Run: headless pygame with SDL's dummy video driver; simulated clock (each Clock.tick advances the game by its frame time, no real sleeping); random seed 0; keys injected as events and as key.get_pressed() state; mouse plan: one left click at the window centre at the start of phase 2, then a move to the lower-right quarter at the start of phase 3.
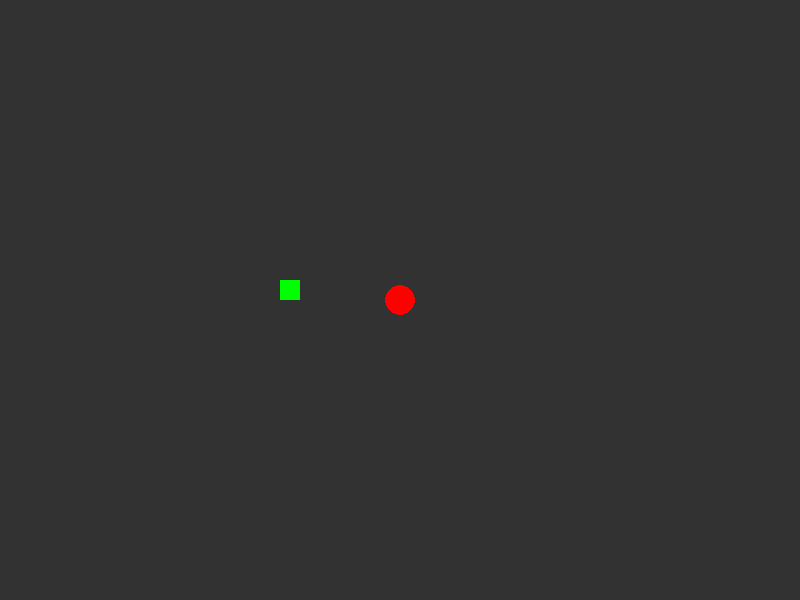
Frame 1 of 4 · flips 1–60 · no input
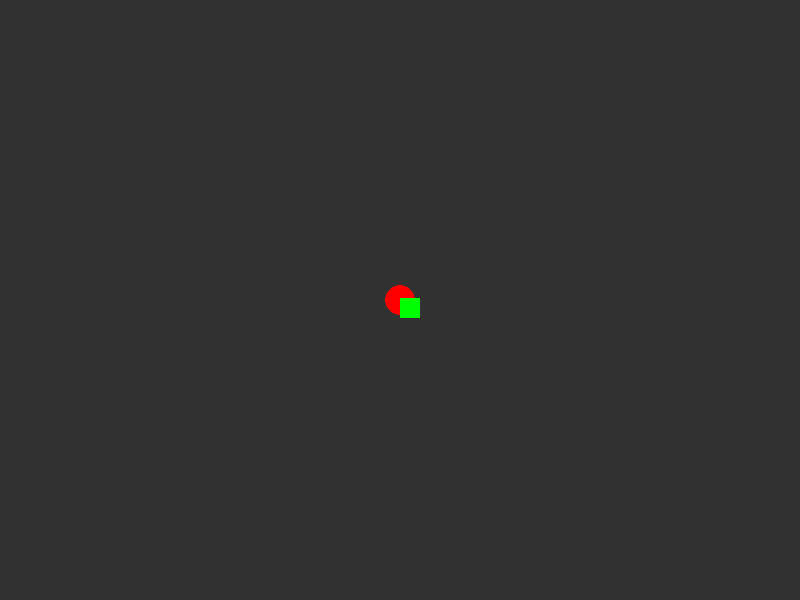
Frame 2 of 4 · flips 61–180 · clicked the window centre · tapped SPACE, RETURN · held RIGHT (→), D
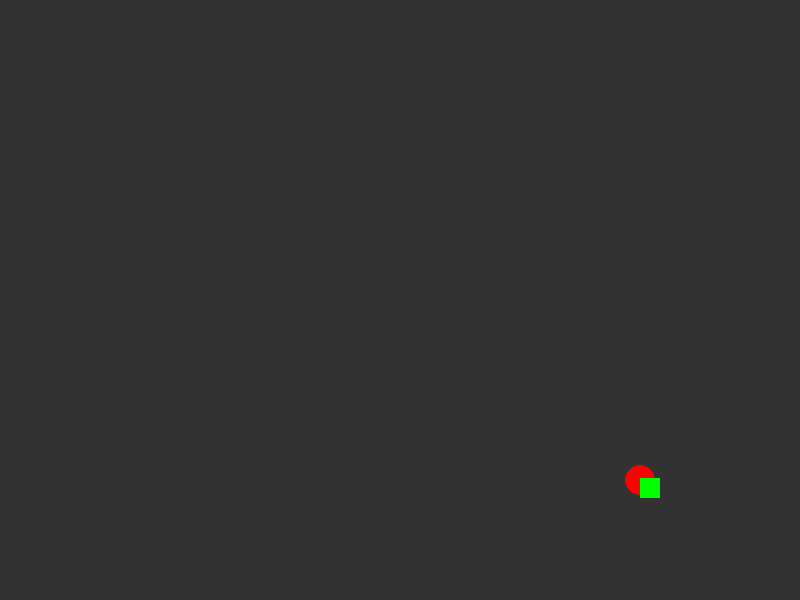
Frame 3 of 4 · flips 181–300 · moved the mouse to the lower-right quarter · held DOWN (↓), S
Frame 4 of 4 · flips 301–420 · held LEFT (←), A, UP (↑), W · screen unchanged from frame 3, image omitted

The pygame program that drew these frames:

import pygame
import sys

WIDTH, HEIGHT = 800, 600
BACKGROUND_COLOR = (50, 50, 50)
BALL_COLOR = (255, 0, 0)
SNAKE_COLOR = (0, 255, 0)
FPS = 60

pygame.init()

screen = pygame.display.set_mode((WIDTH, HEIGHT))
pygame.display.set_caption("ثعبان يطارد الكرة")
clock = pygame.time.Clock()

ball_pos = [WIDTH // 2, HEIGHT // 2]
ball_radius = 15

snake_pos = [100, 100]
snake_speed = 3

running = True
while running:
    for event in pygame.event.get():
        if event.type == pygame.QUIT:
            running = False
        elif event.type == pygame.MOUSEMOTION:
            ball_pos[0], ball_pos[1] = event.pos

    if snake_pos[0] < ball_pos[0]:
        snake_pos[0] += snake_speed
    if snake_pos[0] > ball_pos[0]:
        snake_pos[0] -= snake_speed
    if snake_pos[1] < ball_pos[1]:
        snake_pos[1] += snake_speed
    if snake_pos[1] > ball_pos[1]:
        snake_pos[1] -= snake_speed




    screen.fill(BACKGROUND_COLOR)
    
    

    pygame.draw.circle(screen, BALL_COLOR, (int(ball_pos[0]), int(ball_pos[1])), ball_radius)

    pygame.draw.rect(screen, SNAKE_COLOR, (snake_pos[0], snake_pos[1], 20, 20))

    pygame.display.flip()

    clock.tick(FPS)

pygame.quit()
sys.exit()
